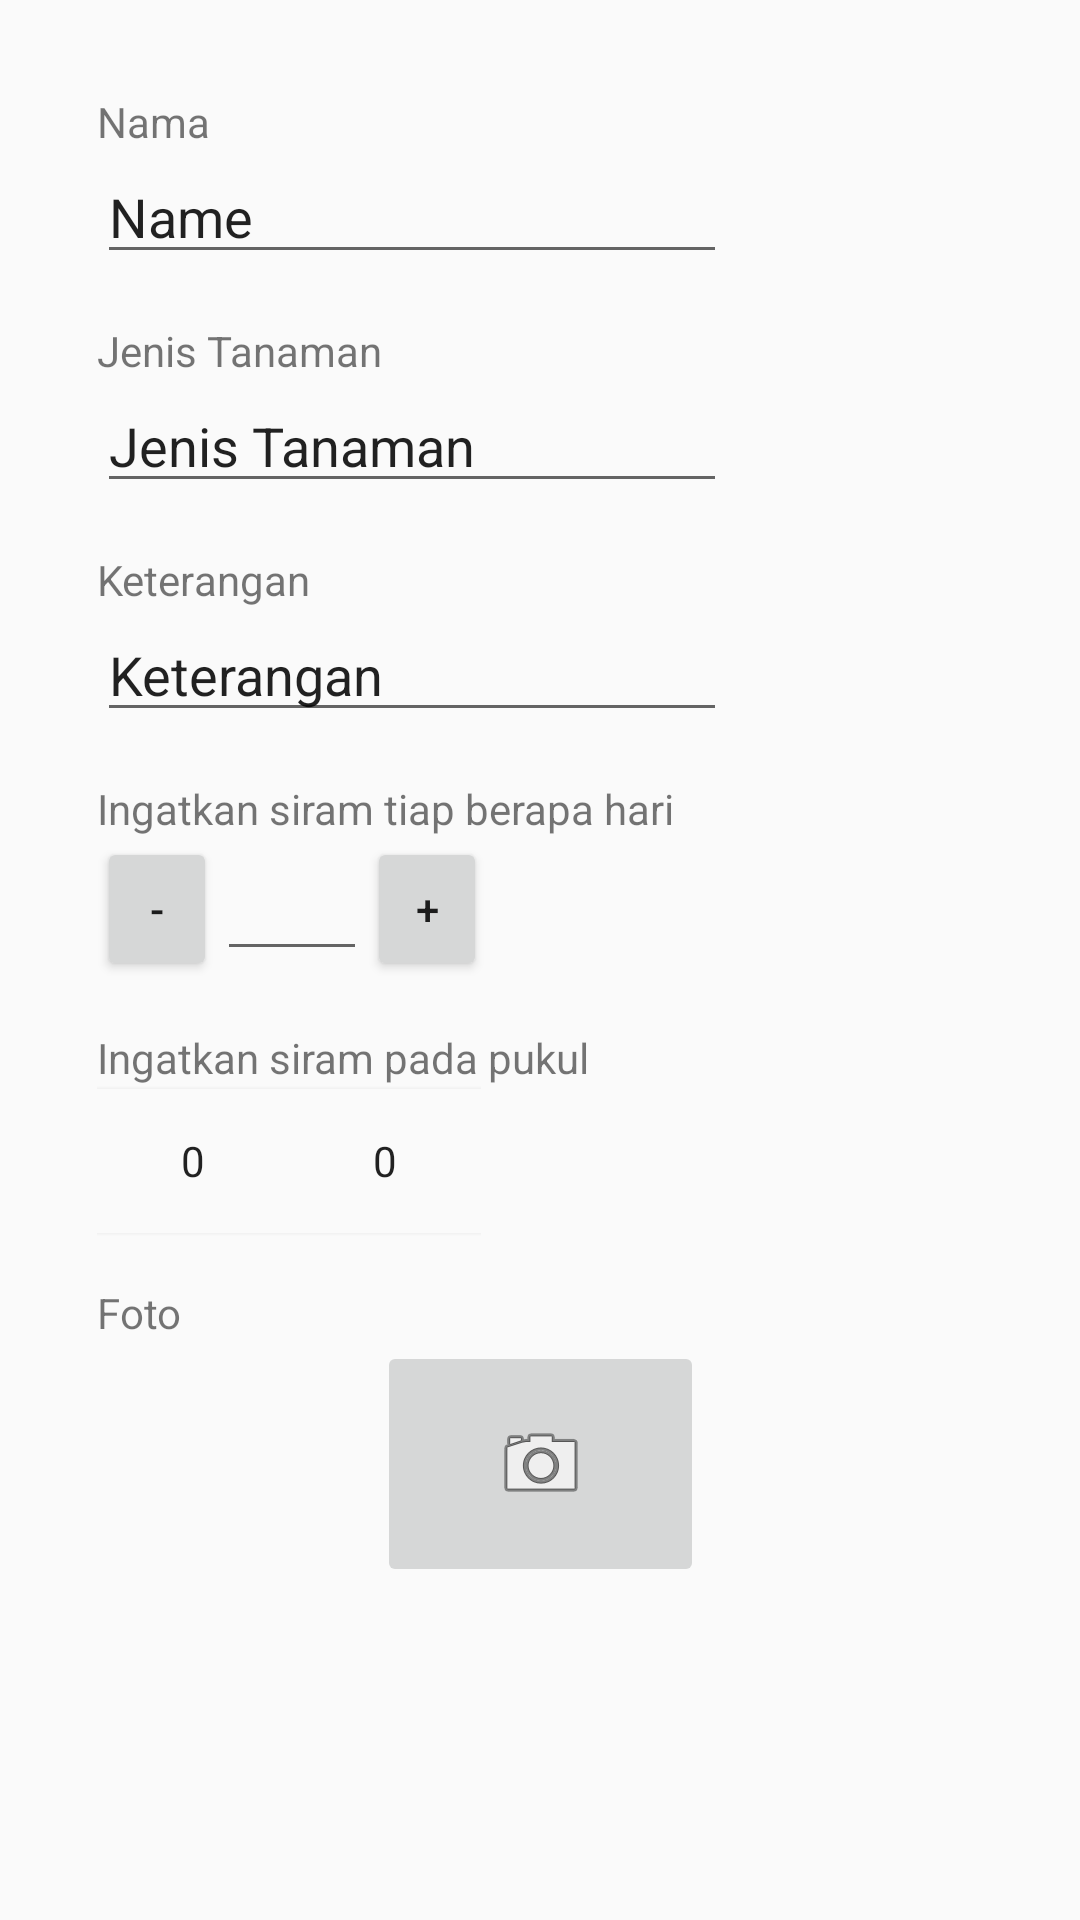

Here is an Android app screen rendered from its layout file. Give the layout XML and the strings, colors and styles it references.
<!-- AndroidManifest.xml: application theme Theme.KebunKu -->
<!-- res/layout/fragment_add_plant.xml -->
<?xml version="1.0" encoding="utf-8"?>
<FrameLayout xmlns:android="http://schemas.android.com/apk/res/android"
    xmlns:app="http://schemas.android.com/apk/res-auto"
    xmlns:tools="http://schemas.android.com/tools"
    android:layout_width="match_parent"
    android:layout_height="match_parent"
    tools:context=".AddPlantFragment">

    <androidx.constraintlayout.widget.ConstraintLayout
        android:layout_width="match_parent"
        android:layout_height="match_parent">

        <TextView
            android:id="@+id/textView2"
            android:layout_width="wrap_content"
            android:layout_height="wrap_content"
            android:text="Nama"
            app:layout_constraintBottom_toBottomOf="parent"
            app:layout_constraintEnd_toEndOf="parent"
            app:layout_constraintHorizontal_bias="0.1"
            app:layout_constraintStart_toStartOf="parent"
            app:layout_constraintTop_toTopOf="parent"
            app:layout_constraintVertical_bias="0.050000012" />

        <EditText
            android:id="@+id/editTextTextPersonName2"
            android:layout_width="wrap_content"
            android:layout_height="wrap_content"
            android:ems="10"
            android:inputType="textPersonName"
            android:text="Name"
            app:layout_constraintStart_toStartOf="@+id/textView2"
            app:layout_constraintTop_toBottomOf="@+id/textView2" />

        <TextView
            android:id="@+id/textView3"
            android:layout_width="wrap_content"
            android:layout_height="wrap_content"
            android:layout_marginTop="16dp"
            android:text="Jenis Tanaman"
            app:layout_constraintStart_toStartOf="@+id/editTextTextPersonName2"
            app:layout_constraintTop_toBottomOf="@+id/editTextTextPersonName2" />

        <EditText
            android:id="@+id/editTextTextPersonName3"
            android:layout_width="wrap_content"
            android:layout_height="wrap_content"
            android:ems="10"
            android:inputType="textPersonName"
            android:text="Jenis Tanaman"
            app:layout_constraintStart_toStartOf="@+id/textView3"
            app:layout_constraintTop_toBottomOf="@+id/textView3" />

        <TextView
            android:id="@+id/textView4"
            android:layout_width="wrap_content"
            android:layout_height="wrap_content"
            android:layout_marginTop="16dp"
            android:text="Keterangan"
            app:layout_constraintStart_toStartOf="@+id/editTextTextPersonName3"
            app:layout_constraintTop_toBottomOf="@+id/editTextTextPersonName3" />

        <EditText
            android:id="@+id/editTextTextPersonName4"
            android:layout_width="wrap_content"
            android:layout_height="wrap_content"
            android:ems="10"
            android:inputType="textPersonName"
            android:text="Keterangan"
            app:layout_constraintStart_toStartOf="@+id/textView4"
            app:layout_constraintTop_toBottomOf="@+id/textView4" />

        <TextView
            android:id="@+id/textView5"
            android:layout_width="wrap_content"
            android:layout_height="wrap_content"
            android:layout_marginTop="16dp"
            android:text="Ingatkan siram tiap berapa hari"
            app:layout_constraintStart_toStartOf="@+id/editTextTextPersonName4"
            app:layout_constraintTop_toBottomOf="@+id/editTextTextPersonName4" />

        <Button
            android:id="@+id/button"
            android:layout_width="40dp"
            android:layout_height="wrap_content"
            android:text="-"
            app:layout_constraintStart_toStartOf="@+id/textView5"
            app:layout_constraintTop_toBottomOf="@+id/textView5" />

        <EditText
            android:id="@+id/editTextNumber"
            android:layout_width="50dp"
            android:layout_height="wrap_content"
            android:ems="10"
            android:inputType="number"
            app:layout_constraintBottom_toBottomOf="@+id/button"
            app:layout_constraintStart_toEndOf="@+id/button"
            app:layout_constraintTop_toTopOf="@+id/button" />

        <Button
            android:id="@+id/button2"
            android:layout_width="40dp"
            android:layout_height="wrap_content"
            android:text="+"
            app:layout_constraintBottom_toBottomOf="@+id/editTextNumber"
            app:layout_constraintStart_toEndOf="@+id/editTextNumber"
            app:layout_constraintTop_toTopOf="@+id/editTextNumber" />

        <TextView
            android:id="@+id/textView"
            android:layout_width="wrap_content"
            android:layout_height="wrap_content"
            android:layout_marginTop="16dp"
            android:text="Ingatkan siram pada pukul"
            app:layout_constraintStart_toStartOf="@+id/button"
            app:layout_constraintTop_toBottomOf="@+id/button" />

        <NumberPicker
            android:id="@+id/numberPicker"
            android:layout_width="wrap_content"
            android:layout_height="50dp"
            app:layout_constraintStart_toStartOf="@+id/textView"
            app:layout_constraintTop_toBottomOf="@+id/textView" />

        <NumberPicker
            android:id="@+id/numberPicker2"
            android:layout_width="wrap_content"
            android:layout_height="50dp"
            app:layout_constraintBottom_toBottomOf="@+id/numberPicker"
            app:layout_constraintStart_toEndOf="@+id/numberPicker"
            app:layout_constraintTop_toTopOf="@+id/numberPicker" />

        <ImageButton
            android:id="@+id/imageButton"
            android:layout_width="109dp"
            android:layout_height="82dp"
            android:src="@android:drawable/ic_menu_camera"
            app:layout_constraintEnd_toEndOf="parent"
            app:layout_constraintStart_toStartOf="parent"
            app:layout_constraintTop_toBottomOf="@+id/textView6" />

        <TextView
            android:id="@+id/textView6"
            android:layout_width="wrap_content"
            android:layout_height="wrap_content"
            android:layout_marginTop="16dp"
            android:text="Foto"
            app:layout_constraintStart_toStartOf="@+id/numberPicker"
            app:layout_constraintTop_toBottomOf="@+id/numberPicker" />
    </androidx.constraintlayout.widget.ConstraintLayout>
</FrameLayout>
<!-- resources referenced by this layout -->
<resources>
  <style name="Theme.KebunKu" parent="Theme.AppCompat.Light.NoActionBar">
          
          <item name="colorPrimary">@color/purple_500</item>
          <item name="colorPrimaryVariant">@color/purple_700</item>
          <item name="colorOnPrimary">@color/white</item>
          
          <item name="colorSecondary">@color/teal_200</item>
          <item name="colorSecondaryVariant">@color/teal_700</item>
          <item name="colorOnSecondary">@color/black</item>
          
          <item name="android:statusBarColor" tools:targetApi="l">?attr/colorPrimaryVariant</item>
          
      </style>
  <!-- not gathered from this repository: default colours our renderer supplied (Android Studio template values) -->
  <color name="purple_500">#FF6200EE</color>
  <color name="purple_700">#FF3700B3</color>
  <color name="teal_200">#FF03DAC5</color>
  <color name="teal_700">#FF018786</color>
  <color name="black">#FF000000</color>
  <color name="white">#FFFFFFFF</color>
</resources>
